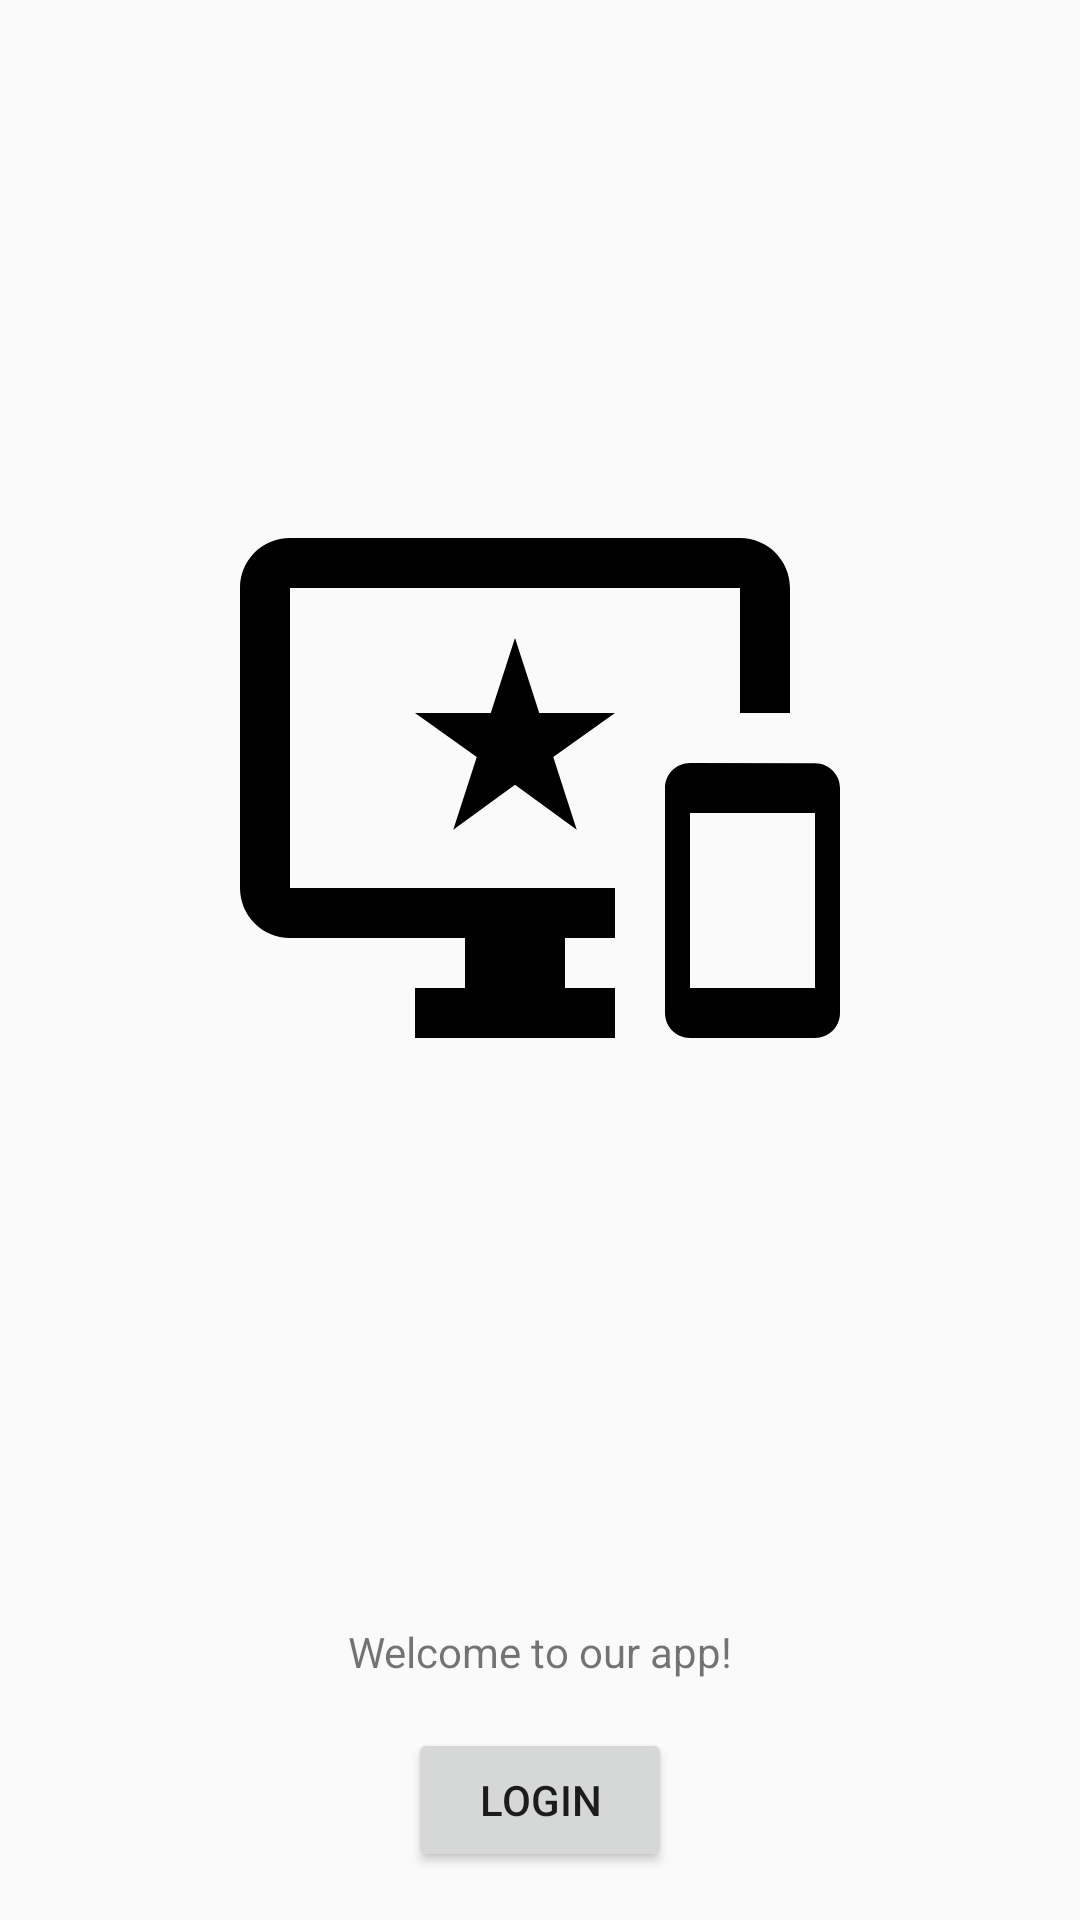

The Android layout XML behind this screen, and the referenced resources:
<!-- AndroidManifest.xml: application theme AppTheme -->
<!-- res/layout/fragment_login.xml -->
<?xml version="1.0" encoding="utf-8"?>
<android.support.constraint.ConstraintLayout xmlns:android="http://schemas.android.com/apk/res/android"
    xmlns:app="http://schemas.android.com/apk/res-auto"
    xmlns:tools="http://schemas.android.com/tools"
    android:id="@+id/framelayout_color"
    android:layout_width="match_parent"
    android:layout_height="match_parent"
    tools:context="com.example.fragmentbacknavigation.MainActivity">

    <Button
        android:id="@+id/button_login"
        android:layout_width="wrap_content"
        android:layout_height="wrap_content"
        android:layout_marginBottom="16dp"
        android:layout_marginEnd="8dp"
        android:layout_marginStart="8dp"
        android:text="Login"
        app:layout_constraintBottom_toBottomOf="parent"
        app:layout_constraintEnd_toEndOf="parent"
        app:layout_constraintStart_toStartOf="parent" />

    <TextView
        android:id="@+id/textview_login"
        android:layout_width="wrap_content"
        android:layout_height="wrap_content"
        android:layout_marginBottom="16dp"
        android:layout_marginEnd="8dp"
        android:layout_marginStart="8dp"
        android:text="Welcome to our app!"
        app:layout_constraintBottom_toTopOf="@+id/button_login"
        app:layout_constraintEnd_toEndOf="parent"
        app:layout_constraintStart_toStartOf="parent" />

    <ImageView
        android:id="@+id/imageview_login"
        android:layout_width="0dp"
        android:layout_height="0dp"
        android:layout_marginBottom="16dp"
        android:padding="80dp"
        app:layout_constraintBottom_toTopOf="@+id/textview_login"
        app:layout_constraintEnd_toEndOf="parent"
        app:layout_constraintStart_toStartOf="parent"
        app:layout_constraintTop_toTopOf="parent"
        app:srcCompat="@drawable/ic_important_devices_black_24dp" />

</android.support.constraint.ConstraintLayout>
<!-- resources referenced by this layout -->
<resources>
  <!-- drawable ic_important_devices_black_24dp (drawable) -->
  <vector xmlns:android="http://schemas.android.com/apk/res/android"
          android:width="24dp"
          android:height="24dp"
          android:viewportWidth="24.0"
          android:viewportHeight="24.0">
      <path
          android:fillColor="#FF000000"
          android:pathData="M23,11.01L18,11c-0.55,0 -1,0.45 -1,1v9c0,0.55 0.45,1 1,1h5c0.55,0 1,-0.45 1,-1v-9c0,-0.55 -0.45,-0.99 -1,-0.99zM23,20h-5v-7h5v7zM20,2L2,2C0.89,2 0,2.89 0,4v12c0,1.1 0.89,2 2,2h7v2L7,20v2h8v-2h-2v-2h2v-2L2,16L2,4h18v5h2L22,4c0,-1.11 -0.9,-2 -2,-2zM11.97,9L11,6l-0.97,3L7,9l2.47,1.76 -0.94,2.91 2.47,-1.8 2.47,1.8 -0.94,-2.91L15,9h-3.03z"/>
  </vector>
  <style name="AppTheme" parent="Theme.AppCompat.Light.DarkActionBar">
          
          <item name="colorPrimary">@color/colorPrimary</item>
          <item name="colorPrimaryDark">@color/colorPrimaryDark</item>
          <item name="colorAccent">@color/colorAccent</item>
      </style>
  <color name="colorPrimary">#3F51B5</color>
  <color name="colorPrimaryDark">#303F9F</color>
  <color name="colorAccent">#FF4081</color>
</resources>
